Run: headless pygame with SDL's dummy video driver; simulated clock (each Clock.tick advances the game by its frame time, no real sleeping); random seed 0; keys injected as events and as key.get_pressed() state; no mouse input; restart key R tapped at the start of phases 3 and 4.
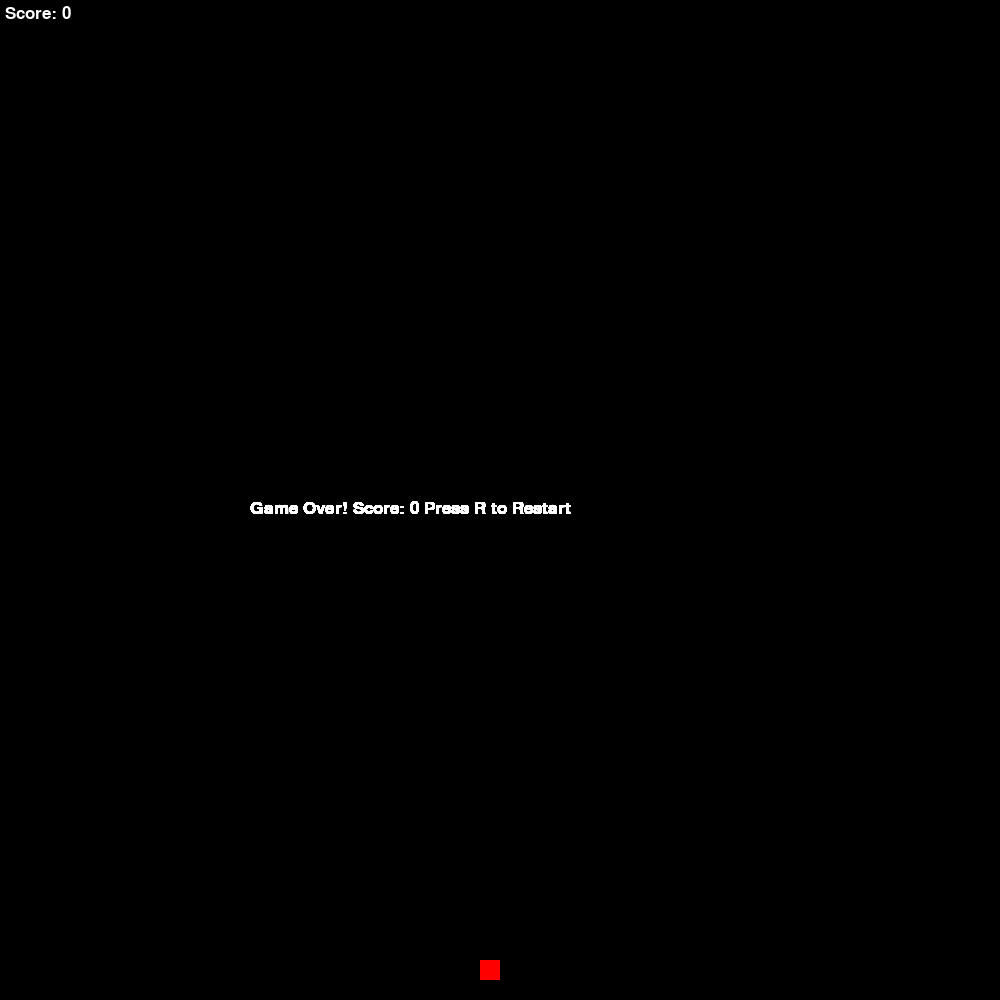
Frame 1 of 4 · flips 1–60 · no input
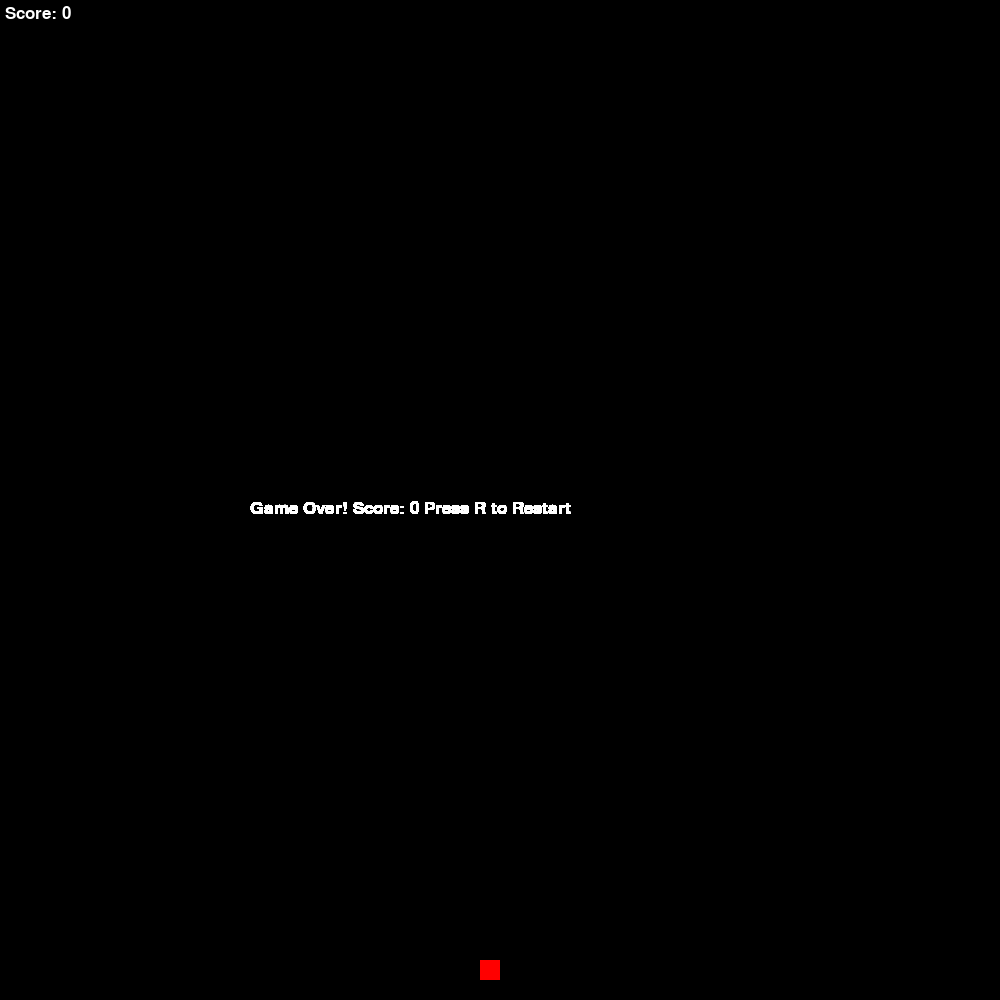
Frame 2 of 4 · flips 61–180 · tapped SPACE, RETURN · held RIGHT (→), D
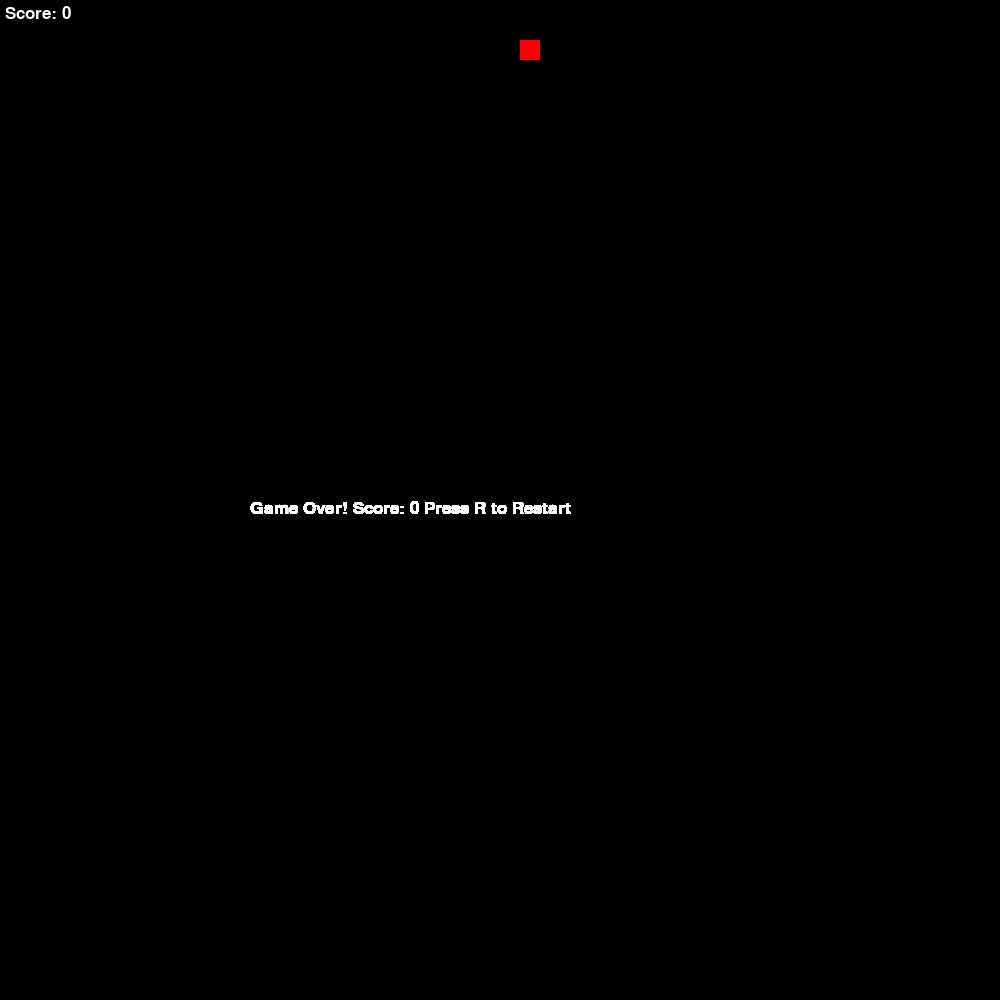
Frame 3 of 4 · flips 181–300 · tapped R · held DOWN (↓), S
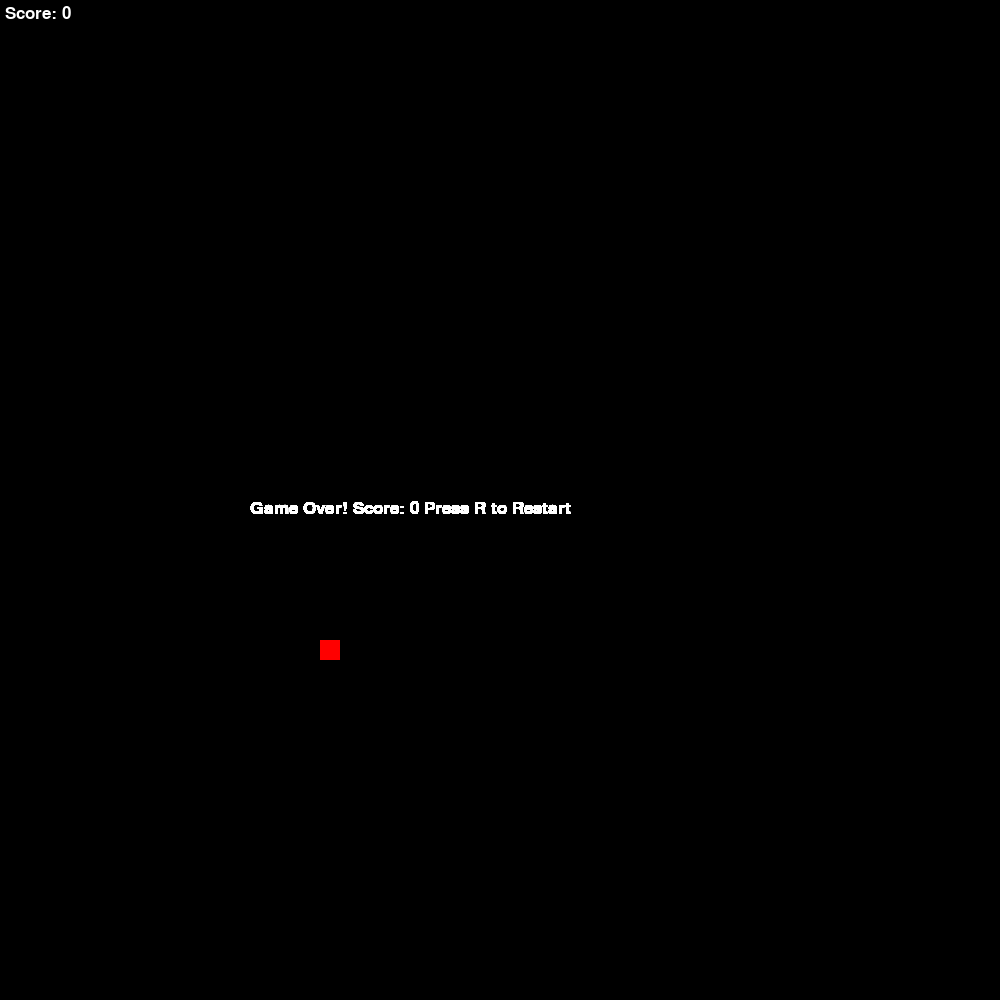
Frame 4 of 4 · flips 301–420 · tapped R · held LEFT (←), A, UP (↑), W

The pygame program that drew these frames:

import pygame
import sys
import random

# Define constants for the game
SCREEN_WIDTH = 1000
SCREEN_HEIGHT = 1000
# Define the size of each grid unit / snake's body segment
# every time the snake moves, it should move by this amount
GRID_SIZE = 20


class Snake(pygame.sprite.Sprite):
    def __init__(self):
        super().__init__()
        self.body = [(SCREEN_WIDTH // 2, SCREEN_HEIGHT // 2)]
        self.direction = 'RIGHT'
        self.length = 1
        self.score = 0
        self.head = pygame.Rect(self.body[0][0], self.body[0][1], GRID_SIZE, GRID_SIZE)

    def move(self):
        head_x, head_y = self.body[0]
        if self.direction == 'UP':
            new_head = (head_x, head_y - GRID_SIZE)
        elif self.direction == 'DOWN':
            new_head = (head_x, head_y + GRID_SIZE)
        elif self.direction == 'LEFT':
            new_head = (head_x - GRID_SIZE, head_y)
        elif self.direction == 'RIGHT':
            new_head = (head_x + GRID_SIZE, head_y)
        self.body.insert(0, new_head)
        self.head.update(new_head[0], new_head[1], GRID_SIZE, GRID_SIZE)
        if len(self.body) > self.length:
            self.body.pop()

    def grow(self):
        self.length += 1
        self.score += 1


class Food(pygame.sprite.Sprite):
    def __init__(self):
        super().__init__()
        x = random.randint(0, (SCREEN_WIDTH // GRID_SIZE) - 1) * GRID_SIZE
        y = random.randint(0, (SCREEN_HEIGHT // GRID_SIZE) - 1) * GRID_SIZE
        self.rect = pygame.Rect(x, y, GRID_SIZE, GRID_SIZE)


class Game:
    def __init__(self):
        pygame.init()
        self.screen = pygame.display.set_mode((SCREEN_WIDTH, SCREEN_HEIGHT))
        self.clock = pygame.time.Clock()
        self.font = pygame.font.SysFont('Arial', 25)
        self.reset_game()

    def reset_game(self):
        self.game_over = False
        self.snake = Snake()
        self.food = Food()

    def _handle_events(self):
        for event in pygame.event.get():
            if event.type == pygame.QUIT:
                return False
            elif event.type == pygame.KEYDOWN:
                if event.key == pygame.K_UP and self.snake.direction != 'DOWN':
                    self.snake.direction = 'UP'
                elif event.key == pygame.K_DOWN and self.snake.direction != 'UP':
                    self.snake.direction = 'DOWN'
                elif event.key == pygame.K_LEFT and self.snake.direction != 'RIGHT':
                    self.snake.direction = 'LEFT'
                elif event.key == pygame.K_RIGHT and self.snake.direction != 'LEFT':
                    self.snake.direction = 'RIGHT'
                elif event.key == pygame.K_r:
                    self.reset_game()

        return True

    def run(self):
        if not self._handle_events():
            return False
        if self.game_over:
            text = self.font.render('Game Over! Score: {} Press R to Restart'.format(self.snake.score), True, pygame.Color('white'))
            self.screen.blit(text, (SCREEN_WIDTH // 4, SCREEN_HEIGHT // 2))
            pygame.display.flip()
            return True

        self.snake.move()

        if self.snake.head.colliderect(self.food.rect):
            self.snake.grow()
            self.food = Food()

        head_x, head_y = self.snake.body[0]
        if head_x < 0 or head_y < 0 or head_x >= SCREEN_WIDTH or head_y >= SCREEN_HEIGHT:
            self.game_over = True

        for segment in self.snake.body[1:]:
            if self.snake.head.colliderect(pygame.Rect(segment[0], segment[1], GRID_SIZE, GRID_SIZE)):
                self.game_over = True

        self.screen.fill(pygame.Color('black'))
        for segment in self.snake.body:
            pygame.draw.rect(self.screen, pygame.Color('green'), pygame.Rect(segment[0], segment[1], GRID_SIZE, GRID_SIZE))
        pygame.draw.rect(self.screen, pygame.Color('red'), self.food.rect)
        score_text = self.font.render('Score: {}'.format(self.snake.score), True, pygame.Color('white'))
        self.screen.blit(score_text, (5, 5))

        pygame.display.flip()
        self.clock.tick(10)
        return True

if __name__ == '__main__':
    game = Game()
    running = True
    while running:
        running = game.run()
    pygame.quit()
